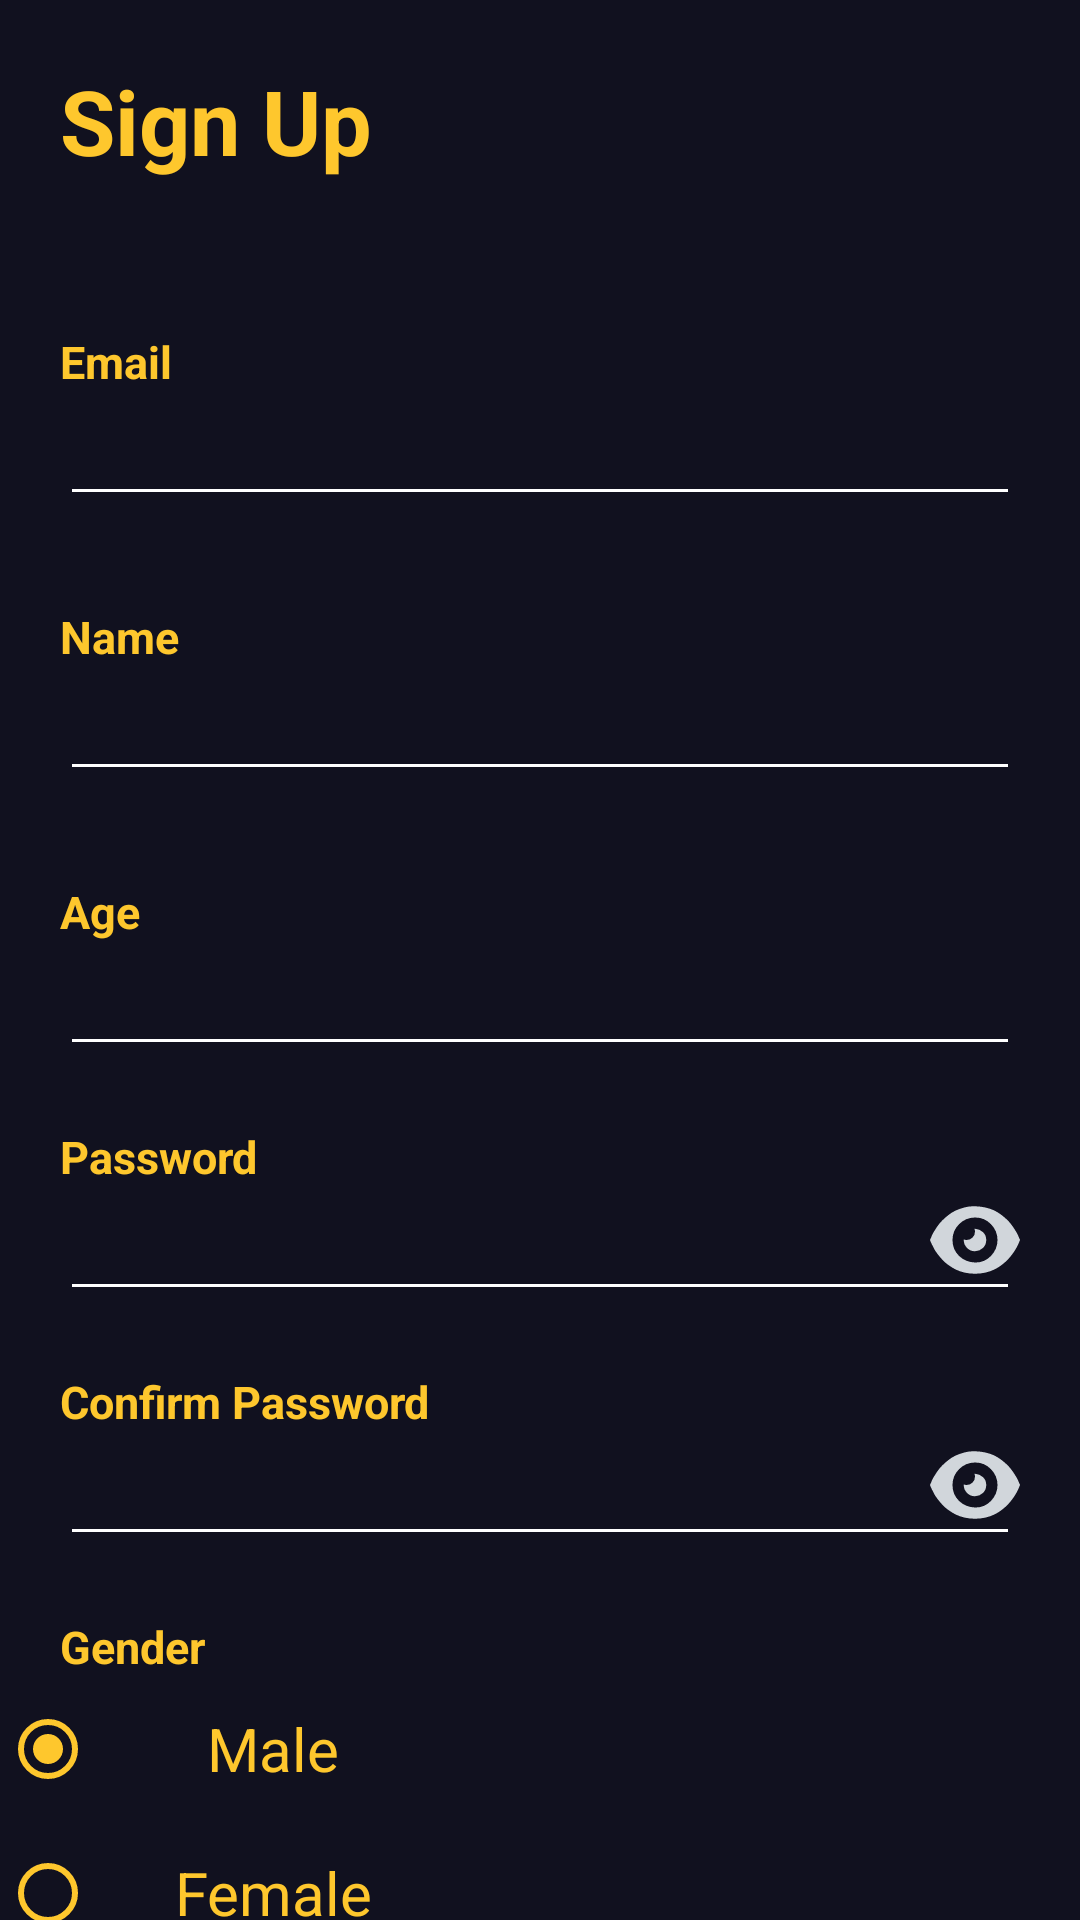

Android layout source for this screen:
<!-- AndroidManifest.xml: application theme Theme.RideHop_Intership_Project -->
<!-- res/layout/activity_signup.xml -->
<?xml version="1.0" encoding="utf-8"?>
<layout xmlns:android="http://schemas.android.com/apk/res/android"
    xmlns:app="http://schemas.android.com/apk/res-auto"
    xmlns:tools="http://schemas.android.com/tools">
<androidx.core.widget.NestedScrollView
    android:layout_width="match_parent"
    android:layout_height="match_parent"
    android:background="@color/primaryColor"
    >
    <LinearLayout
        android:layout_width="match_parent"
        android:layout_height="match_parent"
        android:orientation="vertical"
        tools:context=".Activity.SignupActivity">

        <TextView
            android:layout_width="match_parent"
            android:layout_height="wrap_content"
            android:text="Sign Up"
            android:textColor="@color/SecondaryColor"
            android:textSize="30dp"
            android:textStyle="bold"
            android:layout_margin="20dp">

        </TextView>

        <TextView
            android:id="@+id/TvEmail"
            android:layout_width="match_parent"
            android:layout_height="wrap_content"
            android:text="Email"
            android:textColor="@color/SecondaryColor"
            android:textSize="15sp"
            android:textStyle="bold"
            android:layout_marginTop="30dp"
            android:layout_marginLeft="20dp">

        </TextView>

        <EditText
            android:id="@+id/etEmail"
            android:layout_width="match_parent"
            android:layout_height="wrap_content"
            android:textColorHighlight="@color/white"
            android:backgroundTint="@android:color/white"
            android:layout_marginLeft="20dp"
            android:textColor="@color/white"
            android:layout_marginRight="20dp">

        </EditText>

        <TextView
            android:id="@+id/TvName"
            android:layout_width="match_parent"
            android:layout_height="wrap_content"
            android:text="Name"
            android:textStyle="bold"
            android:textColor="@color/SecondaryColor"
            android:textSize="15sp"
            android:layout_marginTop="30dp"
            android:layout_marginLeft="20dp">

        </TextView>

        <EditText
            android:id="@+id/etName"
            android:layout_width="match_parent"
            android:layout_height="wrap_content"
            android:textColorHighlight="@color/white"
            android:backgroundTint="@android:color/white"
            android:layout_marginLeft="20dp"
            android:layout_marginRight="20dp"
            android:textColor="@color/white"

            >

        </EditText>

        <TextView
            android:id="@+id/TvAge"
            android:layout_width="match_parent"
            android:layout_height="wrap_content"
            android:text="Age"
            android:textStyle="bold"
            android:textColor="@color/SecondaryColor"
            android:textSize="15sp"
            android:layout_marginTop="30dp"
            android:layout_marginLeft="20dp">

        </TextView>

        <EditText
            android:id="@+id/etAge"
            android:layout_width="match_parent"
            android:layout_height="wrap_content"
            android:textColorHighlight="@color/white"
            android:backgroundTint="@android:color/white"
            android:layout_marginLeft="20dp"
            android:layout_marginRight="20dp"
            android:textColor="@color/white"

            >

        </EditText>
        <TextView
            android:id="@+id/TvPassword"
            android:layout_width="match_parent"
            android:layout_height="wrap_content"
            android:text="Password"
            android:textStyle="bold"
            android:textColor="@color/SecondaryColor"
            android:textSize="15sp"
            android:layout_marginTop="20dp"
            android:layout_marginLeft="20dp">

        </TextView>
        <RelativeLayout
            android:layout_width="match_parent"
            android:layout_height="wrap_content"
            android:orientation="horizontal">


            <EditText
                android:id="@+id/ETPassword"
                android:layout_width="match_parent"
                android:layout_height="wrap_content"
                android:textColorHighlight="@color/white"
                android:backgroundTint="@android:color/white"
                android:layout_marginLeft="20dp"
                android:inputType="textPassword"
                android:layout_marginRight="20dp"
                android:textColor="@color/white"
                >

            </EditText>


            <ImageView
                android:layout_width="30dp"
                android:layout_height="35dp"
                android:layout_alignEnd="@id/ETPassword"
                android:src="@drawable/password">


            </ImageView>
        </RelativeLayout>

        <TextView
            android:id="@+id/TvConfirmPassword"
            android:layout_width="match_parent"
            android:layout_height="wrap_content"
            android:text="Confirm Password"
            android:textColor="@color/SecondaryColor"
            android:textSize="15sp"
            android:textStyle="bold"

            android:layout_marginTop="20dp"
            android:layout_marginLeft="20dp">

        </TextView>
        <RelativeLayout
            android:layout_width="match_parent"
            android:layout_height="wrap_content"
            android:orientation="horizontal">


            <EditText
                android:id="@+id/ETConfirmPassword"
                android:layout_width="match_parent"
                android:layout_height="wrap_content"
                android:textColorHighlight="@color/white"
                android:backgroundTint="@android:color/white"
                android:layout_marginLeft="20dp"
                android:inputType="textPassword"
                android:layout_marginRight="20dp"
                android:textColor="@color/white"
                >

            </EditText>


            <ImageView
                android:layout_width="30dp"
                android:layout_height="35dp"
                android:layout_alignEnd="@id/ETConfirmPassword"
                android:src="@drawable/password">


            </ImageView>
        </RelativeLayout>


        <TextView
            android:id="@+id/TvGender"
            android:layout_width="match_parent"
            android:layout_height="wrap_content"
            android:text="Gender"
            android:textColor="@color/SecondaryColor"
            android:textSize="15sp"
            android:textStyle="bold"

            android:layout_marginTop="20dp"
            android:layout_marginLeft="20dp">

        </TextView>

        <RadioGroup
            android:id="@+id/idRadioGroup"
            android:layout_width="wrap_content"
            android:layout_height="wrap_content"
            android:layout_centerInParent="true"
            android:gravity="center">

        
        <RadioButton
            android:id="@+id/maleRadio"
            android:layout_width="150dp"
            android:layout_height="wrap_content"
            android:padding="4dp"
            android:text="Male"
            android:checked="true"
            android:buttonTint="@color/SecondaryColor"
            android:textAlignment="center"
            android:textColor="@color/SecondaryColor"
            android:textSize="20sp" />

        <RadioButton
            android:id="@+id/femaleRadio"
            android:layout_width="150dp"
            android:layout_height="wrap_content"
            android:padding="4dp"
            android:text="Female"
            android:buttonTint="@color/SecondaryColor"
            android:textAlignment="center"
            android:textColor="@color/SecondaryColor"
            android:textSize="20sp" /></RadioGroup>


        <LinearLayout
            android:layout_width="match_parent"
            android:layout_height="wrap_content"
            android:orientation="horizontal">


            <CheckBox
                android:id="@+id/cb_terms"
                android:layout_width="wrap_content"
                android:layout_height="wrap_content"
                android:backgroundTint="@color/SecondaryColor"
                android:inputType="textPassword">

            </CheckBox>


            <TextView
                android:layout_width="wrap_content"
                android:layout_height="wrap_content"
                android:text="I agree to the Terms of Services and Privacy Policy."
              android:textColor="@color/SecondaryColor">


            </TextView>
        </LinearLayout>

        <androidx.appcompat.widget.AppCompatButton
            android:id="@+id/bt_Signup"
            android:layout_width="match_parent"
            android:layout_height="wrap_content"
            android:background="@drawable/button"
            android:layout_marginTop="20dp"
            android:text="Continue"
            android:textColor="@color/white"
            android:textSize="15dp"
            android:layout_marginHorizontal="20dp">

        </androidx.appcompat.widget.AppCompatButton>

        <TextView
            android:id="@+id/tvSignin"
            android:layout_width="match_parent"
            android:layout_height="wrap_content"
            android:layout_margin="20dp"
            android:gravity="center"
            android:textStyle="bold"
            android:textSize="20dp"
            android:text="Have an Account?  Sign In"
            android:textColor="@color/SecondaryColor">


        </TextView>
    </LinearLayout>




</androidx.core.widget.NestedScrollView>

</layout>
<!-- resources referenced by this layout -->
<resources>
  <color name="SecondaryColor">#fec72d</color>
  <color name="primaryColor">#11111f</color>
  <color name="white">#FFFFFFFF</color>
  <!-- drawable password (drawable) -->
  <vector xmlns:android="http://schemas.android.com/apk/res/android"
      android:width="800dp"
      android:height="800dp"
      android:viewportWidth="32"
      android:viewportHeight="32">
    <path
        android:pathData="M0,16q0.064,0.16 0.16,0.448t0.48,1.056 0.832,1.632 1.248,1.888 1.664,1.984 2.144,1.888 2.624,1.6 3.136,1.088 3.712,0.416 3.712,-0.416 3.168,-1.088 2.592,-1.6 2.144,-1.888 1.664,-1.984 1.248,-1.888 0.832,-1.6 0.48,-1.12l0.16,-0.416q-0.032,-0.16 -0.16,-0.416t-0.48,-1.088 -0.832,-1.6 -1.248,-1.888 -1.664,-2.016 -2.144,-1.856 -2.624,-1.632 -3.136,-1.056 -3.712,-0.448 -3.712,0.416 -3.168,1.12 -2.592,1.6 -2.144,1.888 -1.664,1.984 -1.248,1.888 -0.832,1.6 -0.48,1.12zM8,16q0,-3.296 2.336,-5.632t5.664,-2.368 5.664,2.368 2.336,5.632 -2.336,5.664 -5.664,2.336 -5.664,-2.336 -2.336,-5.664zM12,16q0,1.664 1.184,2.848t2.816,1.152 2.816,-1.152 1.184,-2.848 -1.184,-2.816 -2.816,-1.184q-0.032,0 -0.096,0.032t-0.096,0q0.192,0.576 0.192,0.992 0,1.248 -0.864,2.112t-2.144,0.864q-0.384,0 -0.96,-0.192 0,0.032 -0.032,0.096t0,0.096z"
        android:fillColor="#d1d6db"/>
  </vector>
  <style name="Theme.RideHop_Intership_Project" parent="Theme.MaterialComponents.DayNight.NoActionBar">
          
          <item name="colorPrimary">@color/primaryColor</item>
          <item name="colorPrimaryDark">@color/primaryColor</item>
  
          <item name="colorPrimaryVariant">@color/primaryColor</item>
          <item name="colorOnPrimary">@color/white</item>
          
          <item name="colorSecondary">@color/teal_200</item>
          <item name="colorSecondaryVariant">@color/teal_700</item>
          <item name="colorOnSecondary">#d2dae2</item>
          
  
          
  
  
      </style>
  <color name="teal_200">#FF03DAC5</color>
  <color name="teal_700">#FF018786</color>
</resources>
